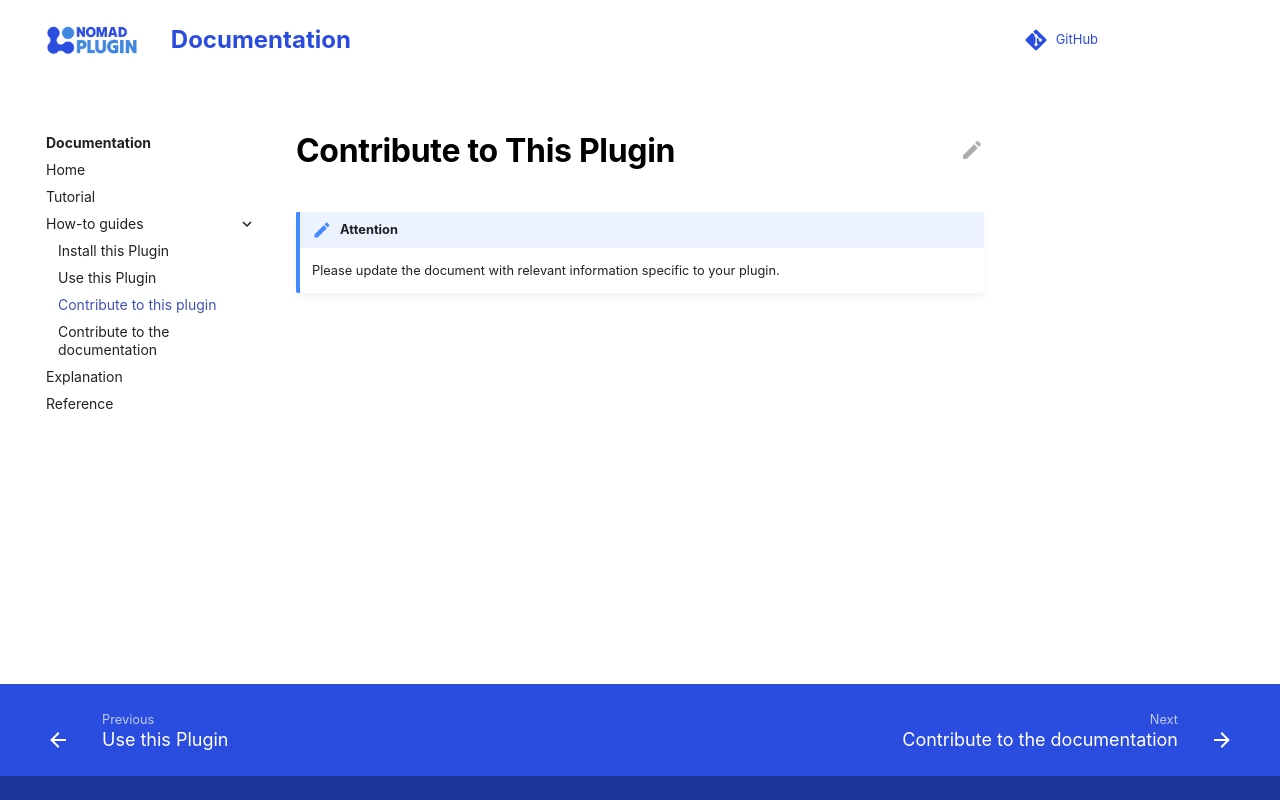

repository: nomad-coe/nomad-normalizer-plugin-spectra · page: how_to/contribute_to_this_plugin.html · generator: mkdocs

# Contribute to This Plugin

!!! note "Attention"
    Please update the document with relevant information specific to your plugin.
